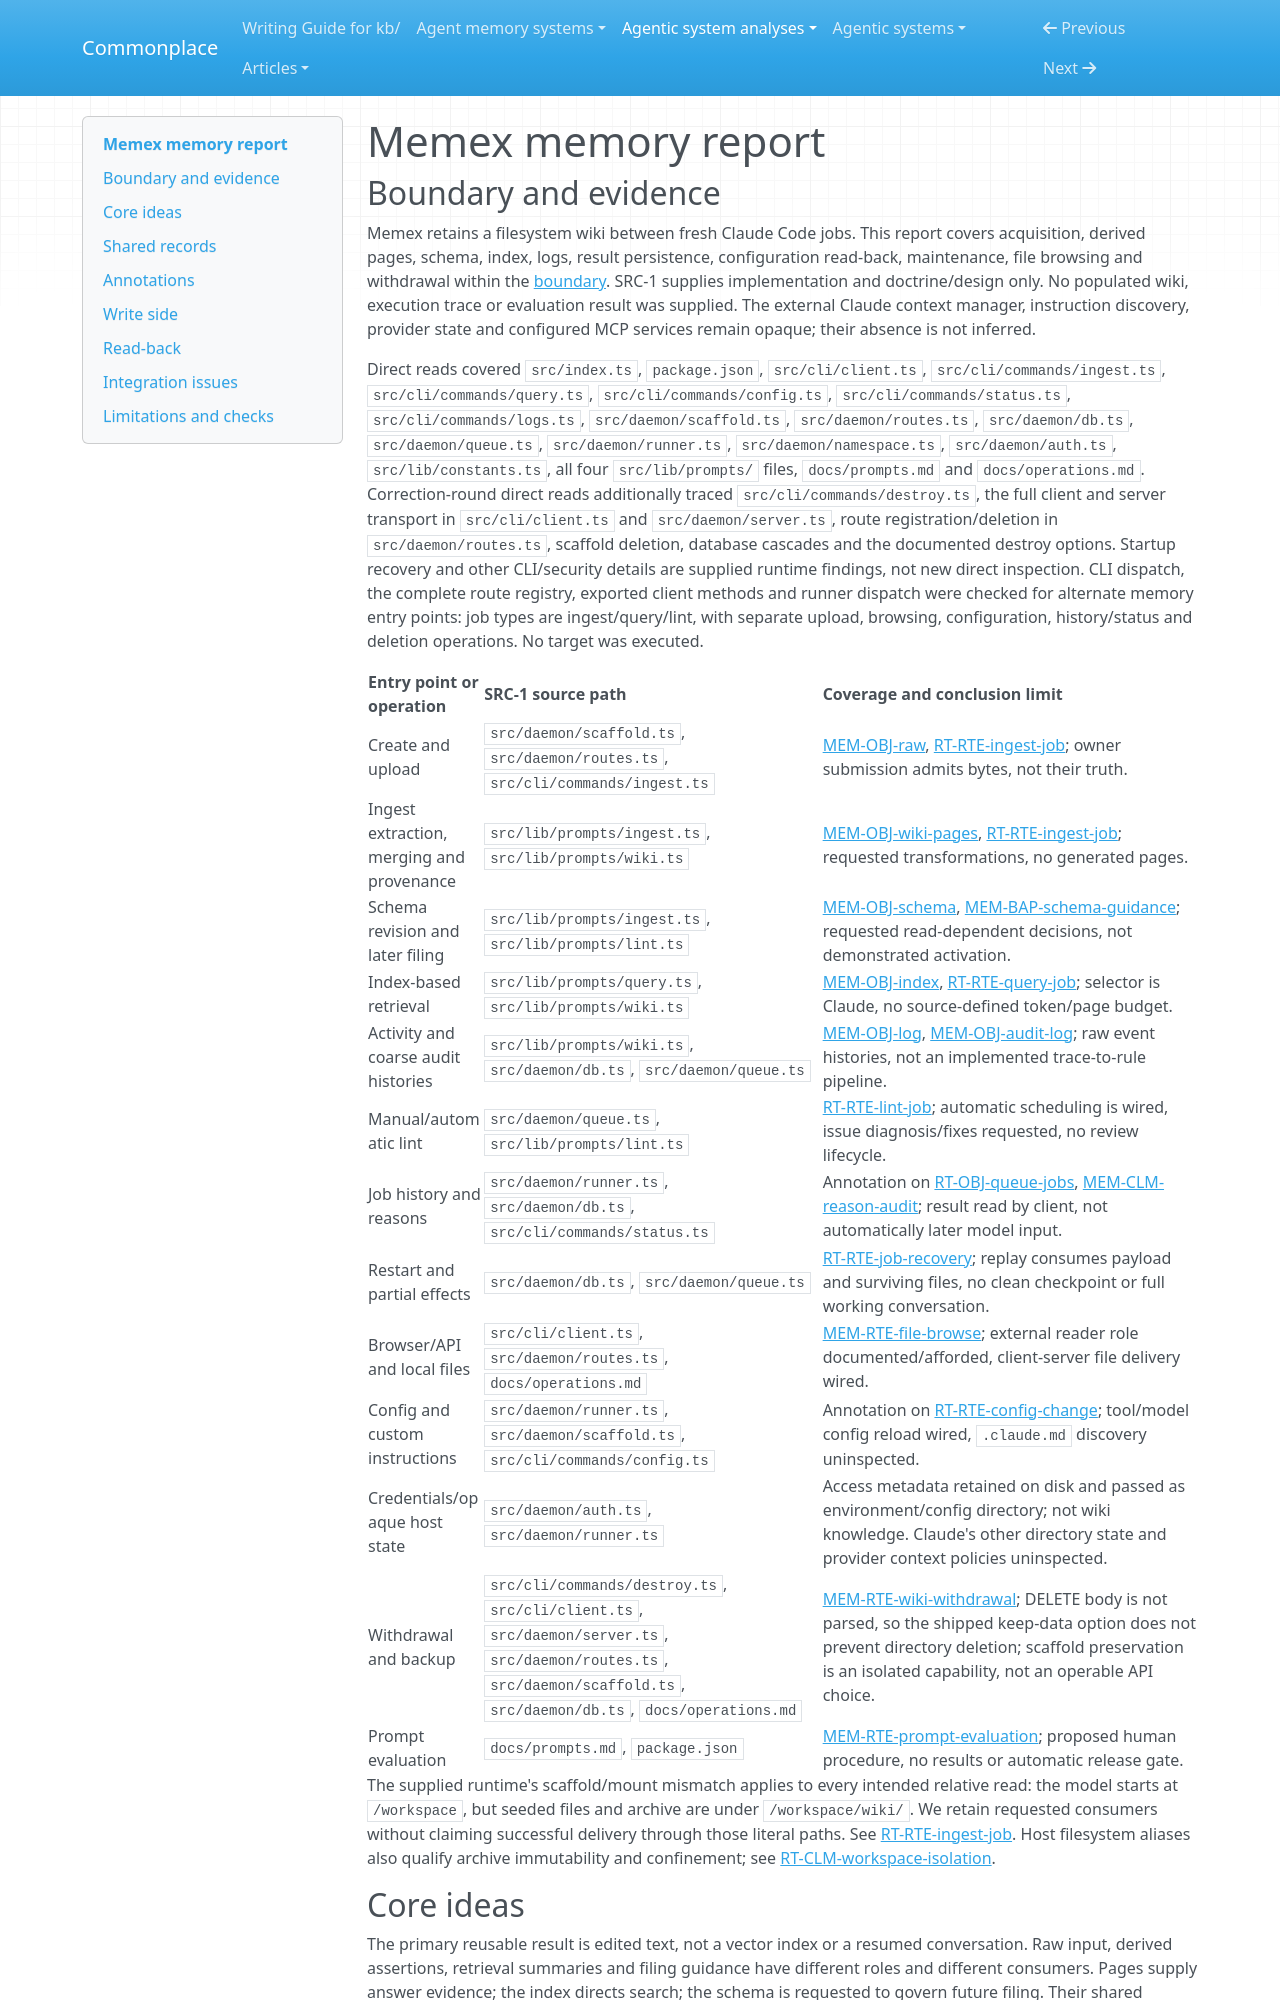

repository: zby/commonplace · page: agentic-system-analyses/retained/wastedcode--memex/memory/index.html · generator: mkdocs

---
type: agentic-system-analyses/types/agentic-system-memory-report.md
description: "Memex memory mechanisms: raw archive, derived wiki, evolving schema, result history and later file-directed consumers."
run-id: AAS-2026-10-14-memex-42ecde52cc05-01
source-identity: "https://github.com/wastedcode/memex"
reviewed-boundary: "1e223b6045be31b70b1ab9e4b28dd403150d29e7"
---

# Memex memory report

## Boundary and evidence

Memex retains a filesystem wiki between fresh Claude Code jobs. This report covers acquisition, derived pages, schema, index, logs, result persistence, configuration read-back, maintenance, file browsing and withdrawal within the [boundary](boundary.md). SRC-1 supplies implementation and doctrine/design only. No populated wiki, execution trace or evaluation result was supplied. The external Claude context manager, instruction discovery, provider state and configured MCP services remain opaque; their absence is not inferred.

Direct reads covered `src/index.ts`, `package.json`, `src/cli/client.ts`, `src/cli/commands/ingest.ts`, `src/cli/commands/query.ts`, `src/cli/commands/config.ts`, `src/cli/commands/status.ts`, `src/cli/commands/logs.ts`, `src/daemon/scaffold.ts`, `src/daemon/routes.ts`, `src/daemon/db.ts`, `src/daemon/queue.ts`, `src/daemon/runner.ts`, `src/daemon/namespace.ts`, `src/daemon/auth.ts`, `src/lib/constants.ts`, all four `src/lib/prompts/` files, `docs/prompts.md` and `docs/operations.md`. Correction-round direct reads additionally traced `src/cli/commands/destroy.ts`, the full client and server transport in `src/cli/client.ts` and `src/daemon/server.ts`, route registration/deletion in `src/daemon/routes.ts`, scaffold deletion, database cascades and the documented destroy options. Startup recovery and other CLI/security details are supplied runtime findings, not new direct inspection. CLI dispatch, the complete route registry, exported client methods and runner dispatch were checked for alternate memory entry points: job types are ingest/query/lint, with separate upload, browsing, configuration, history/status and deletion operations. No target was executed.

| Entry point or operation | SRC-1 source path | Coverage and conclusion limit |
|---|---|---|
| Create and upload | `src/daemon/scaffold.ts`, `src/daemon/routes.ts`, `src/cli/commands/ingest.ts` | [MEM-OBJ-raw](#mem-obj-raw), [RT-RTE-ingest-job](runtime.md#rt-rte-ingest-job); owner submission admits bytes, not their truth. |
| Ingest extraction, merging and provenance | `src/lib/prompts/ingest.ts`, `src/lib/prompts/wiki.ts` | [MEM-OBJ-wiki-pages](#mem-obj-wiki-pages), [RT-RTE-ingest-job](runtime.md#rt-rte-ingest-job); requested transformations, no generated pages. |
| Schema revision and later filing | `src/lib/prompts/ingest.ts`, `src/lib/prompts/lint.ts` | [MEM-OBJ-schema](#mem-obj-schema), [MEM-BAP-schema-guidance](#mem-bap-schema-guidance); requested read-dependent decisions, not demonstrated activation. |
| Index-based retrieval | `src/lib/prompts/query.ts`, `src/lib/prompts/wiki.ts` | [MEM-OBJ-index](#mem-obj-index), [RT-RTE-query-job](runtime.md#rt-rte-query-job); selector is Claude, no source-defined token/page budget. |
| Activity and coarse audit histories | `src/lib/prompts/wiki.ts`, `src/daemon/db.ts`, `src/daemon/queue.ts` | [MEM-OBJ-log](#mem-obj-log), [MEM-OBJ-audit-log](#mem-obj-audit-log); raw event histories, not an implemented trace-to-rule pipeline. |
| Manual/automatic lint | `src/daemon/queue.ts`, `src/lib/prompts/lint.ts` | [RT-RTE-lint-job](runtime.md#rt-rte-lint-job); automatic scheduling is wired, issue diagnosis/fixes requested, no review lifecycle. |
| Job history and reasons | `src/daemon/runner.ts`, `src/daemon/db.ts`, `src/cli/commands/status.ts` | Annotation on [RT-OBJ-queue-jobs](runtime.md#rt-obj-queue-jobs), [MEM-CLM-reason-audit](#mem-clm-reason-audit); result read by client, not automatically later model input. |
| Restart and partial effects | `src/daemon/db.ts`, `src/daemon/queue.ts` | [RT-RTE-job-recovery](runtime.md#rt-rte-job-recovery); replay consumes payload and surviving files, no clean checkpoint or full working conversation. |
| Browser/API and local files | `src/cli/client.ts`, `src/daemon/routes.ts`, `docs/operations.md` | [MEM-RTE-file-browse](#mem-rte-file-browse); external reader role documented/afforded, client-server file delivery wired. |
| Config and custom instructions | `src/daemon/runner.ts`, `src/daemon/scaffold.ts`, `src/cli/commands/config.ts` | Annotation on [RT-RTE-config-change](runtime.md#rt-rte-config-change); tool/model config reload wired, `.claude.md` discovery uninspected. |
| Credentials/opaque host state | `src/daemon/auth.ts`, `src/daemon/runner.ts` | Access metadata retained on disk and passed as environment/config directory; not wiki knowledge. Claude's other directory state and provider context policies uninspected. |
| Withdrawal and backup | `src/cli/commands/destroy.ts`, `src/cli/client.ts`, `src/daemon/server.ts`, `src/daemon/routes.ts`, `src/daemon/scaffold.ts`, `src/daemon/db.ts`, `docs/operations.md` | [MEM-RTE-wiki-withdrawal](#mem-rte-wiki-withdrawal); DELETE body is not parsed, so the shipped keep-data option does not prevent directory deletion; scaffold preservation is an isolated capability, not an operable API choice. |
| Prompt evaluation | `docs/prompts.md`, `package.json` | [MEM-RTE-prompt-evaluation](#mem-rte-prompt-evaluation); proposed human procedure, no results or automatic release gate. |

The supplied runtime's scaffold/mount mismatch applies to every intended relative read: the model starts at `/workspace`, but seeded files and archive are under `/workspace/wiki/`. We retain requested consumers without claiming successful delivery through those literal paths. See [RT-RTE-ingest-job](runtime.md#rt-rte-ingest-job). Host filesystem aliases also qualify archive immutability and confinement; see [RT-CLM-workspace-isolation](runtime.md#rt-clm-workspace-isolation).
